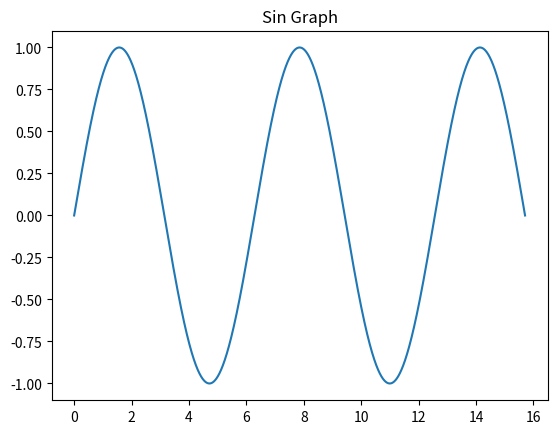

This figure's Python source:
import matplotlib.pyplot as plt
import numpy as np

x = np.arange(0, 5 * np.pi, 0.00001)
y = np.sin(x)
plt.title("Sin Graph")
plt.plot(x, y)
plt.show()
